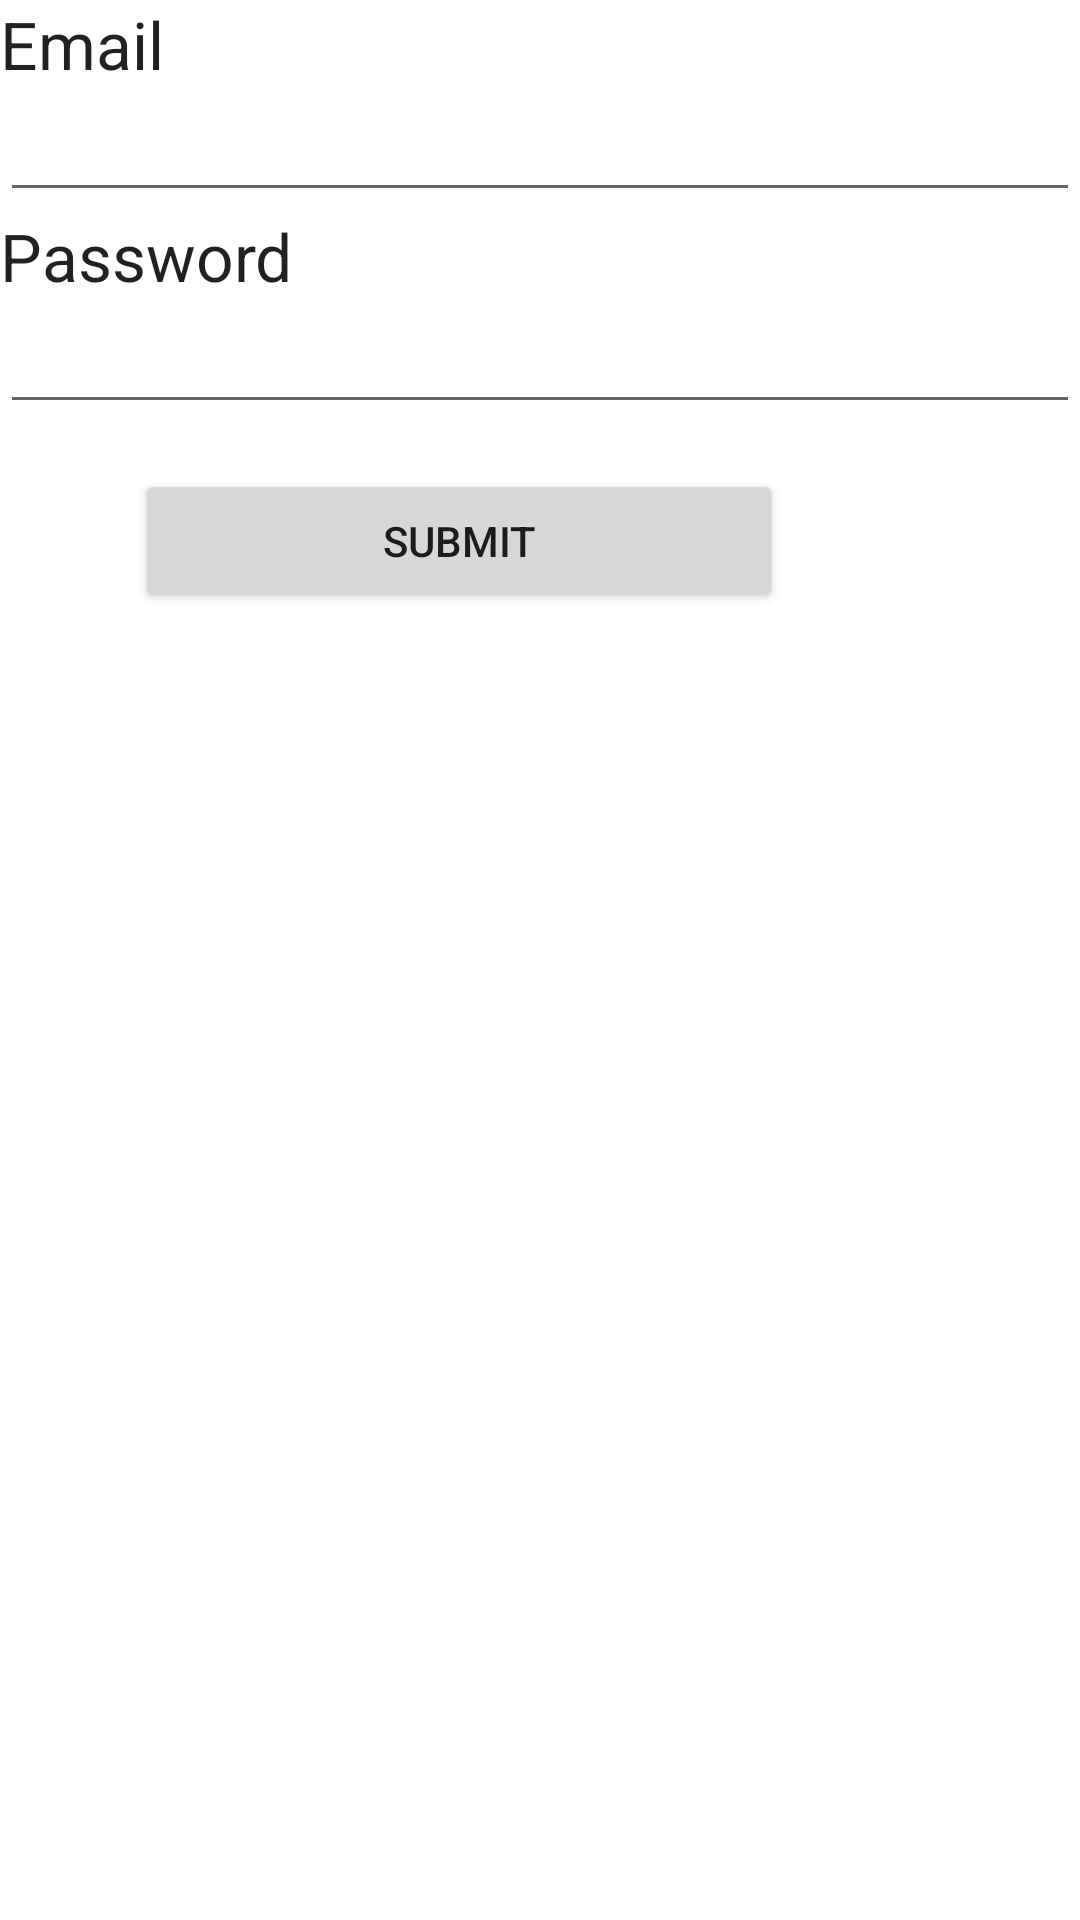

Reconstruct the res/layout file that produces this screen, plus the resources it refers to.
<!-- AndroidManifest.xml: activity theme AppTheme -->
<!-- res/layout/activity_registration.xml -->
<LinearLayout xmlns:android="http://schemas.android.com/apk/res/android"
    android:layout_width="fill_parent"
    android:layout_height="fill_parent"
    android:background="@drawable/bgrnt"
    android:orientation="vertical" >

    <TextView
        android:id="@+id/billno"
        android:layout_width="wrap_content"
        android:layout_height="wrap_content"
        android:text="Email"
        android:textAppearance="?android:attr/textAppearanceLarge" />

    <EditText
        android:id="@+id/email"
        android:layout_width="match_parent"
        android:layout_height="wrap_content"
        android:ems="10" />


    <TextView
        android:id="@+id/textView5"
        android:layout_width="wrap_content"
        android:layout_height="wrap_content"
        android:text="Password"
        android:textAppearance="?android:attr/textAppearanceLarge" />

    <EditText
        android:id="@+id/password"
        android:layout_width="match_parent"
        android:layout_height="wrap_content"
         android:inputType="textPassword"
        android:ems="10" />

    <Button
        android:id="@+id/registerbtn"
        android:layout_width="216dp"
        android:layout_height="wrap_content"
        android:layout_marginLeft="45dp"
        android:layout_marginTop="15dp"
        android:onClick="registerNow"
        android:text="Submit" />

</LinearLayout>
<!-- resources referenced by this layout -->
<resources>

</resources>
